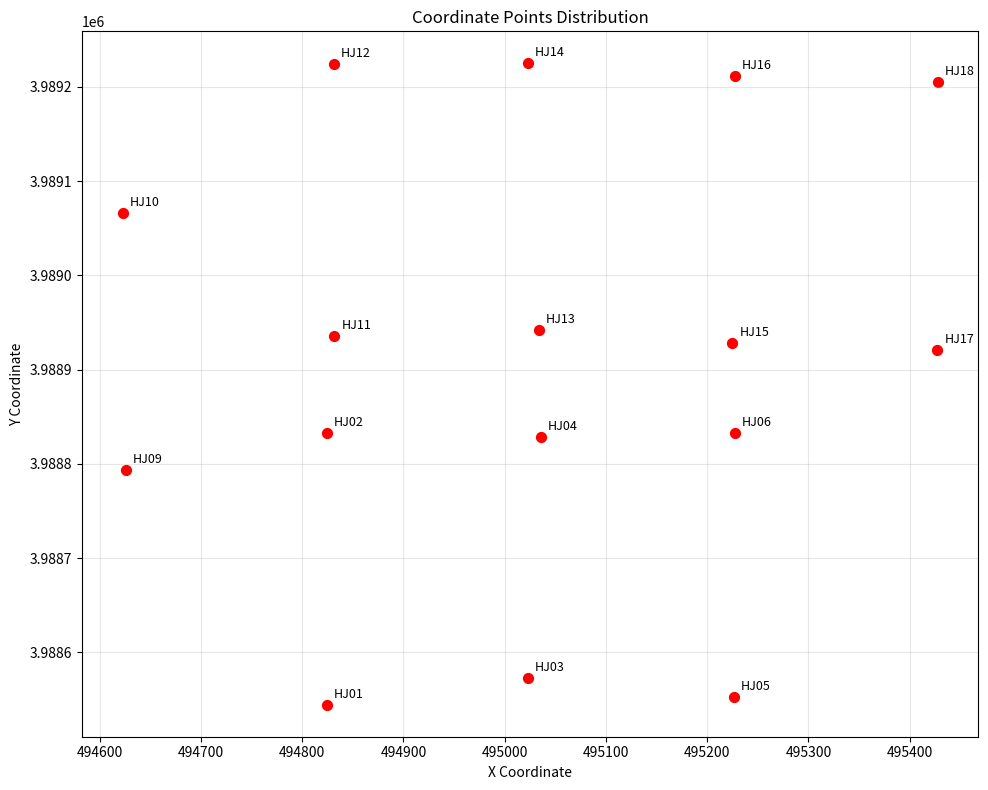

This chart was generated by the following Python code:
import matplotlib.pyplot as plt

# 坐标点数据
points = {
    'HJ09': (494625.63, 3988794.01),
    'HJ10': (494622.6, 3989065.8),
    'HJ11': (494831.91, 3988935.65),
    'HJ12': (494831.15, 3989224.6),
    'HJ13': (495033.65, 3988942.2),
    'HJ14': (495022.89, 3989224.95),
    'HJ15': (495224.83, 3988928.35),
    'HJ16': (495227.53, 3989211.77),
    'HJ17': (495427.21, 3988921.38),
    'HJ18': (495427.55, 3989205),
    'HJ05': (495226.58, 3988553.05),
    'HJ06': (495227.7, 3988832.8),
    'HJ03': (495023.09, 3988572.45),
    'HJ04': (495035.47, 3988828.67),
    'HJ01': (494824.45, 3988544.55),
    'HJ02': (494824.3, 3988832.96)
}

# 提取x和y坐标
x_coords = [coord[0] for coord in points.values()]
y_coords = [coord[1] for coord in points.values()]

# 创建图形
plt.figure(figsize=(10, 8))
plt.scatter(x_coords, y_coords, c='red', s=50)

# 添加标签
for label, (x, y) in points.items():
    plt.annotate(label, (x, y), xytext=(5, 5), textcoords='offset points', fontsize=9)

# 设置图形属性
plt.xlabel('X Coordinate')
plt.ylabel('Y Coordinate')
plt.title('Coordinate Points Distribution')
plt.grid(True, alpha=0.3)

# 调整坐标轴以更好地显示点位
plt.tight_layout()

# 显示图形
plt.show()
